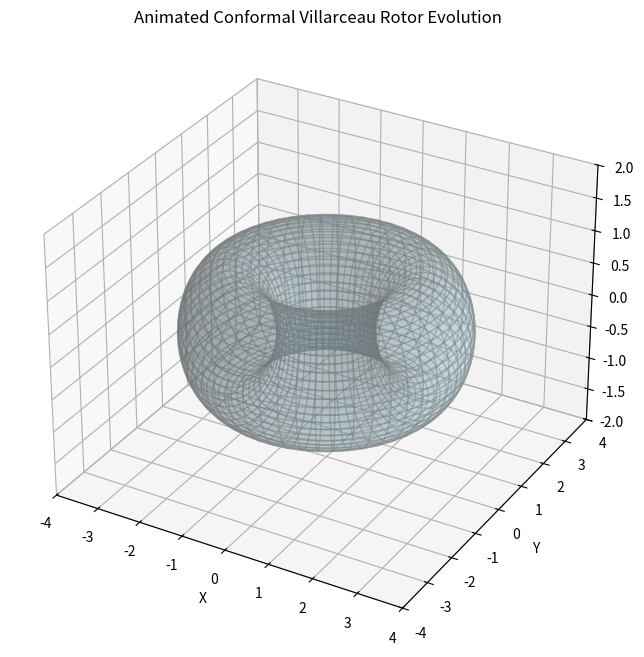

Write the Python code that produced this figure.
# Conformal Villarceau Rotor Simulation

import numpy as np
import matplotlib.pyplot as plt
from mpl_toolkits.mplot3d import Axes3D
import matplotlib.animation as animation

# Parameters for the torus
R = 2  # major radius
r = 1  # minor radius

# Define the rotor angles (base and fiber contributions)
phi = np.linspace(0, 2 * np.pi, 400)  # base (horizontal)
psi = np.linspace(0, 2 * np.pi, 400)  # fiber (vertical)

Phi, Psi = np.meshgrid(phi, psi)

# Torus coordinates (composite Villarceau rotor)
X = (R + r * np.cos(Phi)) * np.cos(Psi)
Y = (R + r * np.cos(Phi)) * np.sin(Psi)
Z = r * np.sin(Phi)

# Create the figure and 3D axis
fig = plt.figure(figsize=(10, 8))
ax = fig.add_subplot(111, projection='3d')

# Plot the torus surface
ax.plot_surface(X, Y, Z, color='lightblue', alpha=0.3, edgecolor='gray')

# Prepare Villarceau circle line
villarceau_line, = ax.plot([], [], [], 'r', linewidth=2)

# Animation setup
def init():
    villarceau_line.set_data([], [])
    villarceau_line.set_3d_properties([])
    return villarceau_line,

# Animation function
def animate(frame):
    offset = 2 * np.pi * frame / 200  # Smooth evolution
    theta = np.linspace(0, 2 * np.pi, 400)
    x = (R + r * np.cos(theta)) * np.cos(theta + offset)
    y = (R + r * np.cos(theta)) * np.sin(theta + offset)
    z = r * np.sin(theta)
    villarceau_line.set_data(x, y)
    villarceau_line.set_3d_properties(z)
    return villarceau_line,

# Configure plot limits and labels
ax.set_xlim(-4, 4)
ax.set_ylim(-4, 4)
ax.set_zlim(-2, 2)
ax.set_title('Animated Conformal Villarceau Rotor Evolution')
ax.set_xlabel('X')
ax.set_ylabel('Y')
ax.set_zlabel('Z')

# Run animation
ani = animation.FuncAnimation(fig, animate, init_func=init,
                              frames=200, interval=50, blit=True)

plt.show()

# Table of coordinate correspondences
correspondence = {
    "Contact Base-Base (2 turns)": "Torus parallels (phi motion)",
    "Contact Base-Fiber (2 turns)": "Meridians / Villarceau circle directions",
    "Contact Fiber-Fiber (2 turns)": "Fiber motion (psi motion)",
    "Reeb Flow (fiber)": "Isoclinic rotor (conformal time circles)",
    "Total 6 windings": "Composite conformal rotor phase"
}

for key, value in correspondence.items():
    print(f"{key} <=> {value}")
